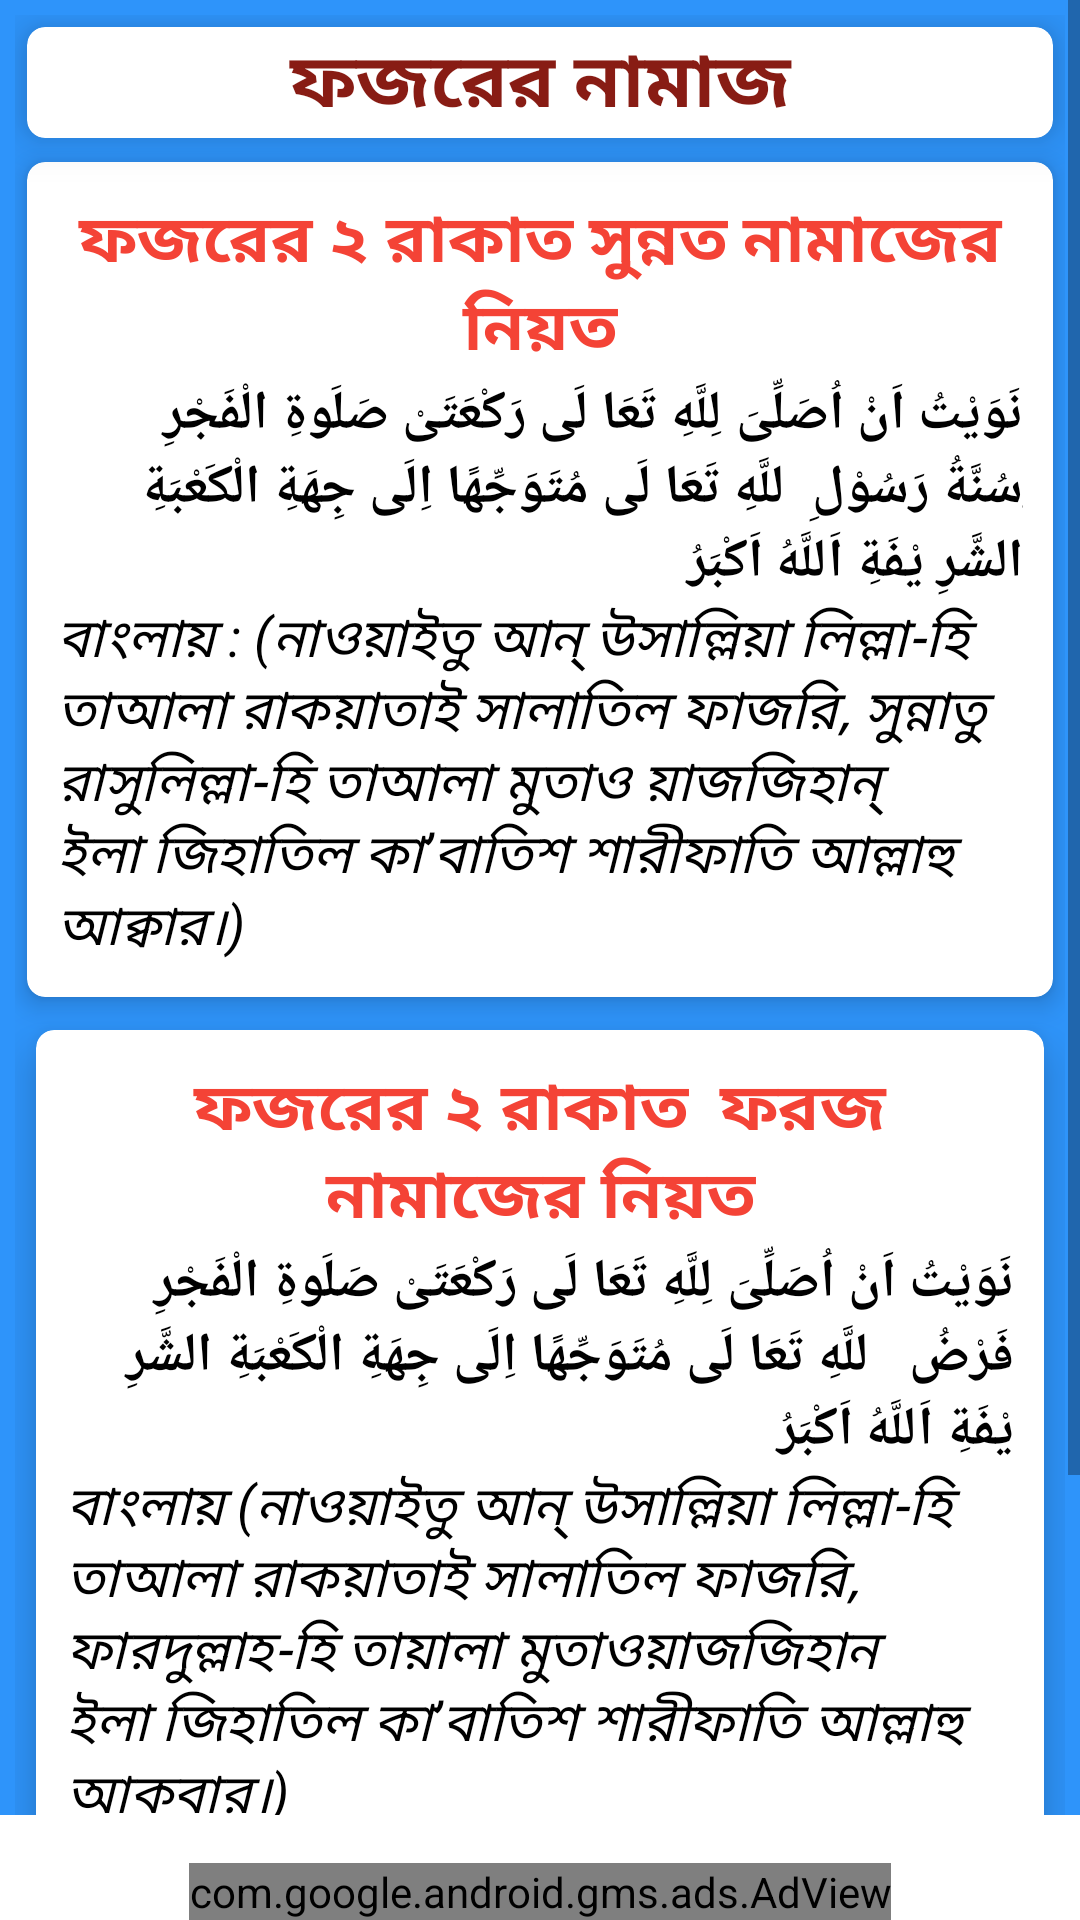

Layout XML and referenced resources for this Android screen:
<!-- AndroidManifest.xml: application theme Theme.IslamApps -->
<!-- res/layout/activity_fajr_namaj.xml -->
<?xml version="1.0" encoding="utf-8"?>
<RelativeLayout xmlns:android="http://schemas.android.com/apk/res/android"
    xmlns:app="http://schemas.android.com/apk/res-auto"
    xmlns:tools="http://schemas.android.com/tools"
    android:layout_width="match_parent"
    android:layout_height="match_parent"
    tools:context=".FiveNamajNieat.FajrNamajActivity">

    <ScrollView
        android:layout_marginBottom="35dp"
        android:layout_width="match_parent"
        android:layout_height="match_parent">

        <LinearLayout
            android:layout_width="match_parent"
            android:layout_height="match_parent"
            android:orientation="vertical"
            android:background="#2E94FA"
            android:padding="5dp">
            <com.google.android.material.card.MaterialCardView
                android:layout_width="match_parent"
                android:layout_height="wrap_content"
                android:padding="5sp"
                app:cardElevation="9dp"
                app:cardCornerRadius="6dp"
                android:layout_marginVertical="4dp"
                android:layout_marginHorizontal="4dp"
                >

                <TextView
                    android:id="@+id/textView"
                    android:layout_width="match_parent"
                    android:layout_height="wrap_content"
                    android:gravity="center"
                    android:text="ফজরের নামাজ"
                    android:textColor="#881C14"
                    android:textSize="25dp"
                    android:textStyle="bold"
                    app:layout_constraintEnd_toEndOf="parent"
                    app:layout_constraintStart_toStartOf="parent"
                    app:layout_constraintTop_toTopOf="parent" />

            </com.google.android.material.card.MaterialCardView>


            <com.google.android.material.card.MaterialCardView
                android:layout_width="match_parent"
                android:layout_height="wrap_content"
                app:cardElevation="5dp"
                app:cardCornerRadius="6dp"
                android:layout_marginVertical="4dp"
                android:layout_marginHorizontal="4dp"
                >
                <LinearLayout
                    android:layout_width="match_parent"
                    android:layout_height="wrap_content"
                    android:orientation="vertical"
                    android:padding="10dp">
                    <TextView
                        android:id="@+id/textView3"
                        android:layout_width="match_parent"
                        android:layout_height="wrap_content"
                        android:gravity="center"
                        android:text="ফজরের ২ রাকাত সুন্নত নামাজের নিয়ত"
                        android:textColor="#F44336"
                        android:textSize="22dp"
                        android:textStyle="bold"
                        app:layout_constraintEnd_toEndOf="parent"
                        app:layout_constraintStart_toStartOf="parent"
                        app:layout_constraintTop_toBottomOf="@+id/textView" />
                    <TextView
                        android:id="@+id/textView2"
                        android:layout_width="match_parent"
                        android:layout_height="wrap_content"

                        android:gravity="start"
                        android:text="نَوَيْتُ اَنْ اُصَلِّىَ لِلَّهِ تَعَا لَى رَكْعَتَىْ صَلَوةِ الْفَجْرِ  ِسُنَّةُ رَسُوْلِ  للَّهِ تَعَا لَى مُتَوَجِّهًا اِلَى جِهَةِ الْكَعْبَةِ الشَّرِ يْفَةِ اَللَّهُ اَكْبَرُ"
                        android:textColor="@android:color/black"
                        android:textSize="18dp"
                        android:textStyle="bold"
                        app:layout_constraintEnd_toEndOf="parent"
                        app:layout_constraintStart_toStartOf="parent"
                        app:layout_constraintTop_toBottomOf="@+id/textView3" />

                    <TextView
                        android:id="@+id/textView4"
                        android:layout_width="match_parent"
                        android:layout_height="wrap_content"

                        android:gravity="left"
                        android:text="বাংলায় : (নাওয়াইতু আন্ উসাল্লিয়া লিল্লা-হি তাআলা রাকয়াতাই সালাতিল ফাজরি, সুন্নাতু রাসুলিল্লা-হি তাআলা মুতাও য়াজজিহান্ ইলা জিহাতিল কা’বাতিশ শারীফাতি আল্লাহু আক্বার।)"
                        android:textColor="@android:color/black"
                        android:textSize="18dp"
                        android:textStyle="italic"
                        app:layout_constraintEnd_toEndOf="parent"
                        app:layout_constraintStart_toStartOf="parent"
                        app:layout_constraintTop_toBottomOf="@+id/textView2" />

                </LinearLayout>
            </com.google.android.material.card.MaterialCardView>
            <com.google.android.material.card.MaterialCardView
                android:layout_width="match_parent"
                android:layout_height="wrap_content"
                app:cardElevation="9dp"
                app:cardCornerRadius="6dp"
                android:layout_marginVertical="7dp"
                android:layout_marginHorizontal="7dp"
                >
                <LinearLayout
                    android:layout_width="match_parent"
                    android:layout_height="wrap_content"
                    android:orientation="vertical"
                    android:padding="10dp">
                    <TextView
                        android:id="@+id/textView5"
                        android:layout_width="match_parent"
                        android:layout_height="wrap_content"

                        android:gravity="center"
                        android:text="ফজরের ২ রাকাত  ফরজ  নামাজের নিয়ত"
                        android:textColor="#F44336"
                        android:textSize="22dp"
                        android:textStyle="bold"
                        app:layout_constraintEnd_toEndOf="parent"
                        app:layout_constraintStart_toStartOf="parent"
                        app:layout_constraintTop_toBottomOf="@+id/textView4" />

                    <TextView
                        android:id="@+id/textView51"
                        android:layout_width="match_parent"
                        android:layout_height="wrap_content"

                        android:gravity="right"
                        android:text="نَوَيْتُ اَنْ اُصَلِّىَ لِلَّهِ تَعَا لَى رَكْعَتَىْ صَلَوةِ الْفَجْرِ فَرْضُ   للَّهِ تَعَا لَى مُتَوَجِّهًا اِلَى جِهَةِ الْكَعْبَةِ الشَّرِ يْفَةِ اَللَّهُ اَكْبَرُ"
                        android:textColor="@android:color/black"
                        android:textSize="18dp"
                        android:textStyle="bold"
                        app:layout_constraintEnd_toEndOf="parent"
                        app:layout_constraintStart_toStartOf="parent"
                        app:layout_constraintTop_toBottomOf="@+id/textView5" />

                    <TextView
                        android:id="@+id/textView50"
                        android:layout_width="match_parent"
                        android:layout_height="wrap_content"

                        android:gravity="start"
                        android:text="বাংলায় (নাওয়াইতু আন্ উসাল্লিয়া লিল্লা-হি তাআলা রাকয়াতাই সালাতিল ফাজরি, ফারদুল্লাহ-হি তায়ালা মুতাওয়াজজিহান ইলা জিহাতিল কা’বাতিশ শারীফাতি আল্লাহু আকবার।)"
                        android:textColor="@android:color/black"
                        android:textSize="18dp"
                        android:textStyle="italic"
                        app:layout_constraintEnd_toEndOf="parent"
                        app:layout_constraintStart_toStartOf="parent"
                        app:layout_constraintTop_toBottomOf="@+id/textView51" />

                </LinearLayout>
            </com.google.android.material.card.MaterialCardView>






            <TextView
                android:id="@+id/textView55"
                android:layout_width="match_parent"
                android:layout_height="wrap_content"
                android:layout_marginStart="8dp"
                android:layout_marginLeft="8dp"
                android:layout_marginTop="4dp"
                android:layout_marginEnd="8dp"
                android:layout_marginRight="8dp"
                android:gravity="start"
                android:text="বিশেয় দ্রষ্টব্যঃ ইমামতি করিতে-আনা ইমামুল্লিমান হাজারা ও মাইয়্যাফজুরু সহ মুতাওয়াজ্জিহান বলতে হবে আর ইমামের পিছনে নামাজ পড়িতে হলে বলতে হবে(এক্তাদাইতু বিহা-যাল ইমামি মুতা ওয়াজ্জিহান…"
                android:textColor="@color/white"
                android:textSize="14dp"
                android:textStyle="italic|bold"
                app:layout_constraintEnd_toEndOf="parent"
                app:layout_constraintStart_toStartOf="parent"
                app:layout_constraintTop_toBottomOf="@+id/textView50"
                android:layout_marginBottom="30dp"
                />
        </LinearLayout>
    </ScrollView>
    <com.google.android.gms.ads.AdView
        xmlns:ads="http://schemas.android.com/apk/res-auto"
        android:id="@+id/adView"
        android:layout_width="wrap_content"
        android:layout_height="wrap_content"
        android:layout_centerHorizontal="true"
        android:layout_alignParentBottom="true"
        ads:adSize="BANNER"
        ads:adUnitId="ca-app-pub-5861635784906387/1336766588">
    </com.google.android.gms.ads.AdView>
</RelativeLayout>
<!-- resources referenced by this layout -->
<resources>
  <color name="white">#FFFFFFFF</color>
  <style name="Theme.IslamApps" parent="Theme.MaterialComponents.DayNight.DarkActionBar">
          
          <item name="colorPrimary">@color/purple_500</item>
          <item name="colorPrimaryVariant">@color/purple_700</item>
          <item name="colorOnPrimary">@color/white</item>
          
          <item name="colorSecondary">@color/teal_200</item>
          <item name="colorSecondaryVariant">@color/teal_700</item>
          <item name="colorOnSecondary">@color/black</item>
          
          <item name="android:statusBarColor" tools:targetApi="l">?attr/colorPrimaryVariant</item>
          
      </style>
  <color name="purple_500">#03A9F4</color>
  <color name="purple_700">#FF3700B3</color>
  <color name="teal_200">#03A9F4</color>
  <color name="teal_700">#FF018786</color>
  <color name="black">#FF000000</color>
</resources>
